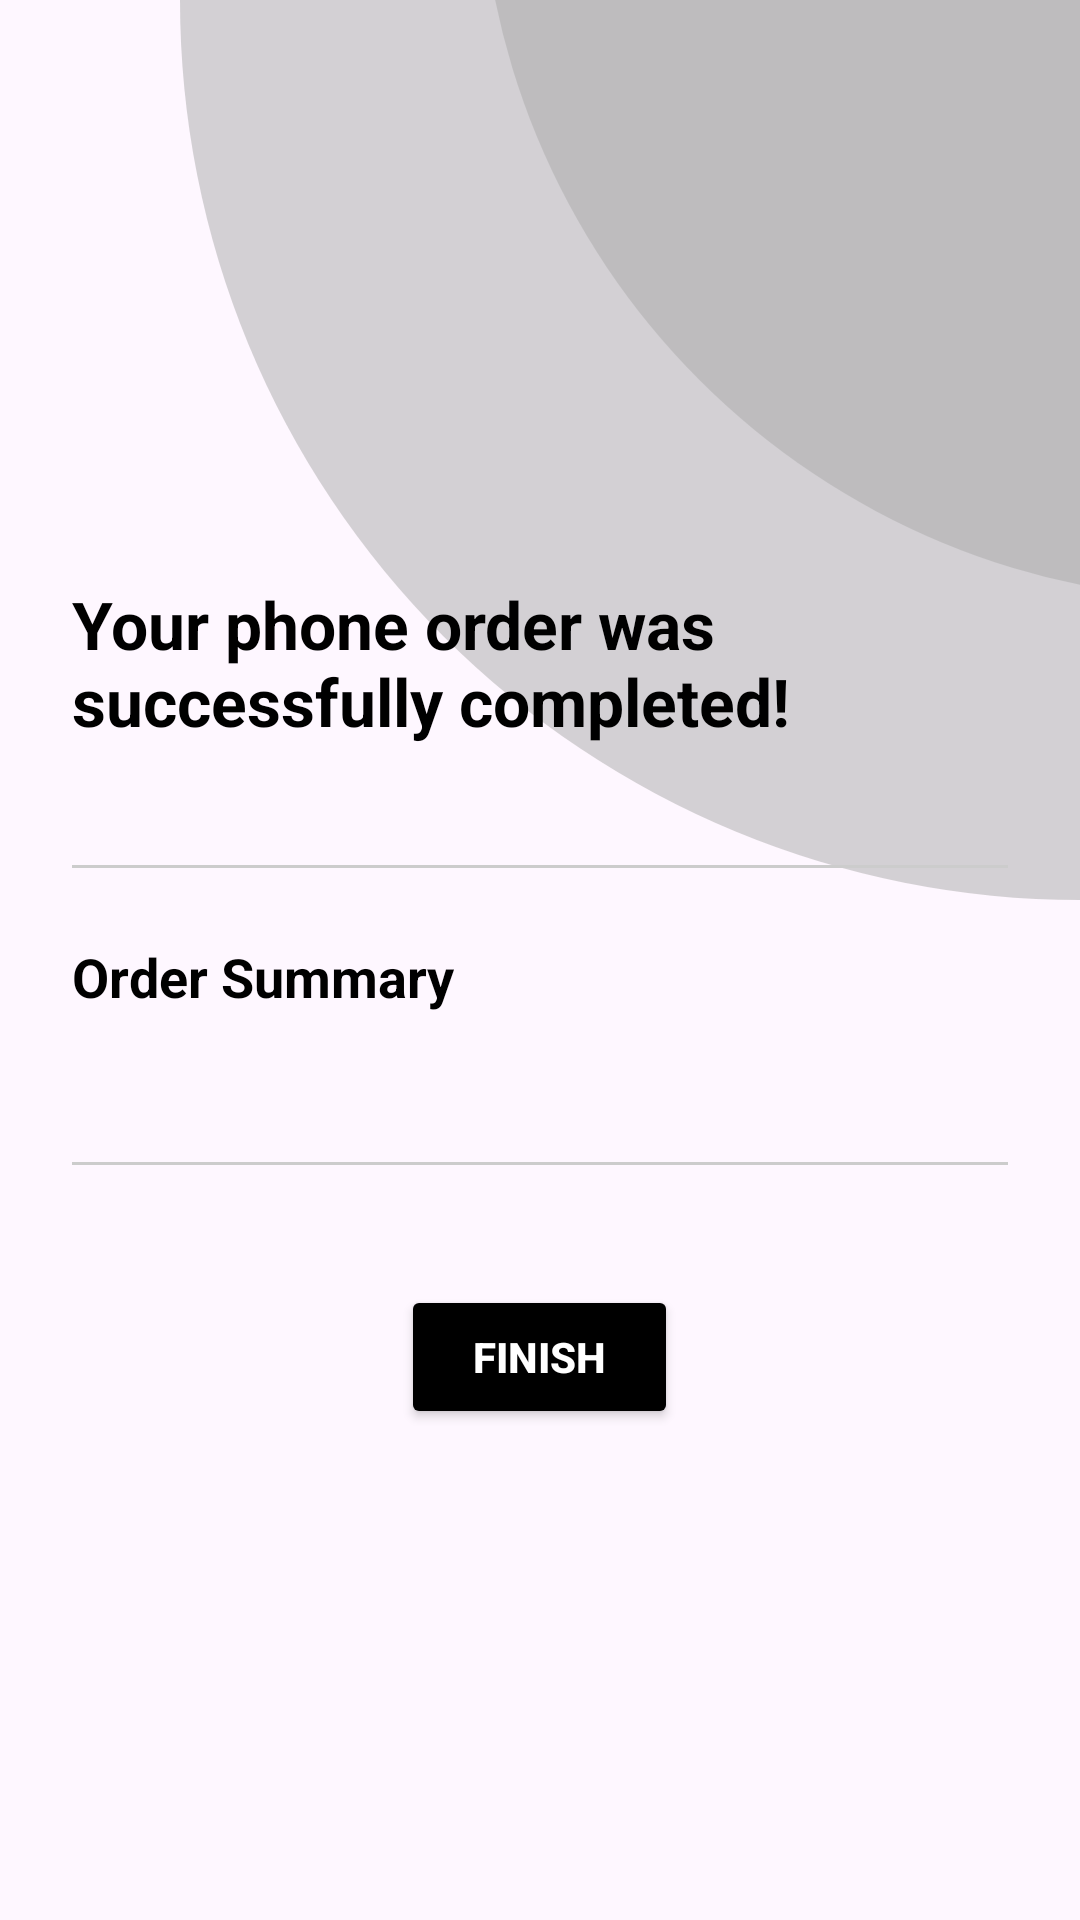

Produce the Android XML layout that renders to this screen, including the resource entries it uses.
<!-- AndroidManifest.xml: application theme Theme.Milestone2 -->
<!-- res/layout/activity_confirmation.xml -->
<?xml version="1.0" encoding="utf-8"?>
<LinearLayout xmlns:android="http://schemas.android.com/apk/res/android"
    android:layout_width="match_parent"
    android:layout_height="match_parent"
    android:orientation="vertical"
    android:padding="24dp"
    android:background="@drawable/cicrcle_bg"
    android:gravity="center">

    
    <TextView
        android:id="@+id/confirmationMessageTextView"
        android:layout_width="wrap_content"
        android:layout_height="wrap_content"
        android:text="@string/confirmation_text"
        android:textSize="22sp"
        android:textColor="#000000"
        android:textStyle="bold"
        android:layout_gravity="center_horizontal"
        android:paddingTop="30dp"
        android:paddingBottom="24dp" />

    
    <View
        android:layout_width="match_parent"
        android:layout_height="1dp"
        android:background="#CCCCCC"
        android:layout_marginVertical="@dimen/margin_sm"/>

    
    <TextView
        android:id="@+id/orderSummaryTitleTextView"
        android:layout_width="wrap_content"
        android:layout_height="wrap_content"
        android:text="Order Summary"
        android:textSize="18sp"
        android:textColor="#000000"
        android:textStyle="bold"
        android:paddingTop="8dp"
        android:layout_gravity="start"/>

    
    <TextView
        android:id="@+id/orderSummaryTextView"
        android:layout_width="match_parent"
        android:layout_height="wrap_content"
        android:textSize="@dimen/reg_text"
        android:textColor="#333333"
        android:paddingTop="12dp"
        android:lineSpacingExtra="4dp"/>

    
    <View
        android:layout_width="match_parent"
        android:layout_height="1dp"
        android:background="#CCCCCC"
        android:layout_marginVertical="@dimen/margin_sm"/>

    
    <Button
        android:id="@+id/finishButton"
        android:layout_width="wrap_content"
        android:layout_height="wrap_content"
        android:text="Finish"
        android:layout_gravity="center_horizontal"
        android:backgroundTint="#000000"
        android:textColor="#FFFFFF"
        android:textStyle="bold"
        android:paddingVertical="10dp"
        android:paddingHorizontal="24dp"
        android:layout_marginTop="24dp"
        android:elevation="4dp"/>
</LinearLayout>
<!-- resources referenced by this layout -->
<resources>
  <dimen name="margin_sm">16dp</dimen>
  <dimen name="reg_text">16dp</dimen>
  <!-- drawable cicrcle_bg (drawable) -->
  <?xml version="1.0" encoding="utf-8"?>
  
  <layer-list xmlns:android="http://schemas.android.com/apk/res/android">
  
      
      <item
          android:gravity="top|right"
          android:translationX="-700dp"
          android:top="-300dp"
          android:right="-300dp">
          <shape android:shape="oval">
              <solid android:color="#80AAAAAA" /> 
              <size android:width="600dp" android:height="600dp" />
          </shape>
      </item>
  
      
      <item
          android:gravity="top|right"
          android:translationX="-700dp"
          android:top="-300dp"
          android:right="-300dp">
          <shape android:shape="oval">
              <solid android:color="#80AAAAAA" /> 
              <size android:width="500dp" android:height="500dp" />
          </shape>
      </item>
  
  </layer-list>
  <string name="confirmation_text">Your phone order was successfully completed!</string>
  <style name="Theme.Milestone2" parent="Base.Theme.Milestone2" />
  <style name="Base.Theme.Milestone2" parent="Theme.Material3.DayNight.NoActionBar">
          
          
      </style>
</resources>
